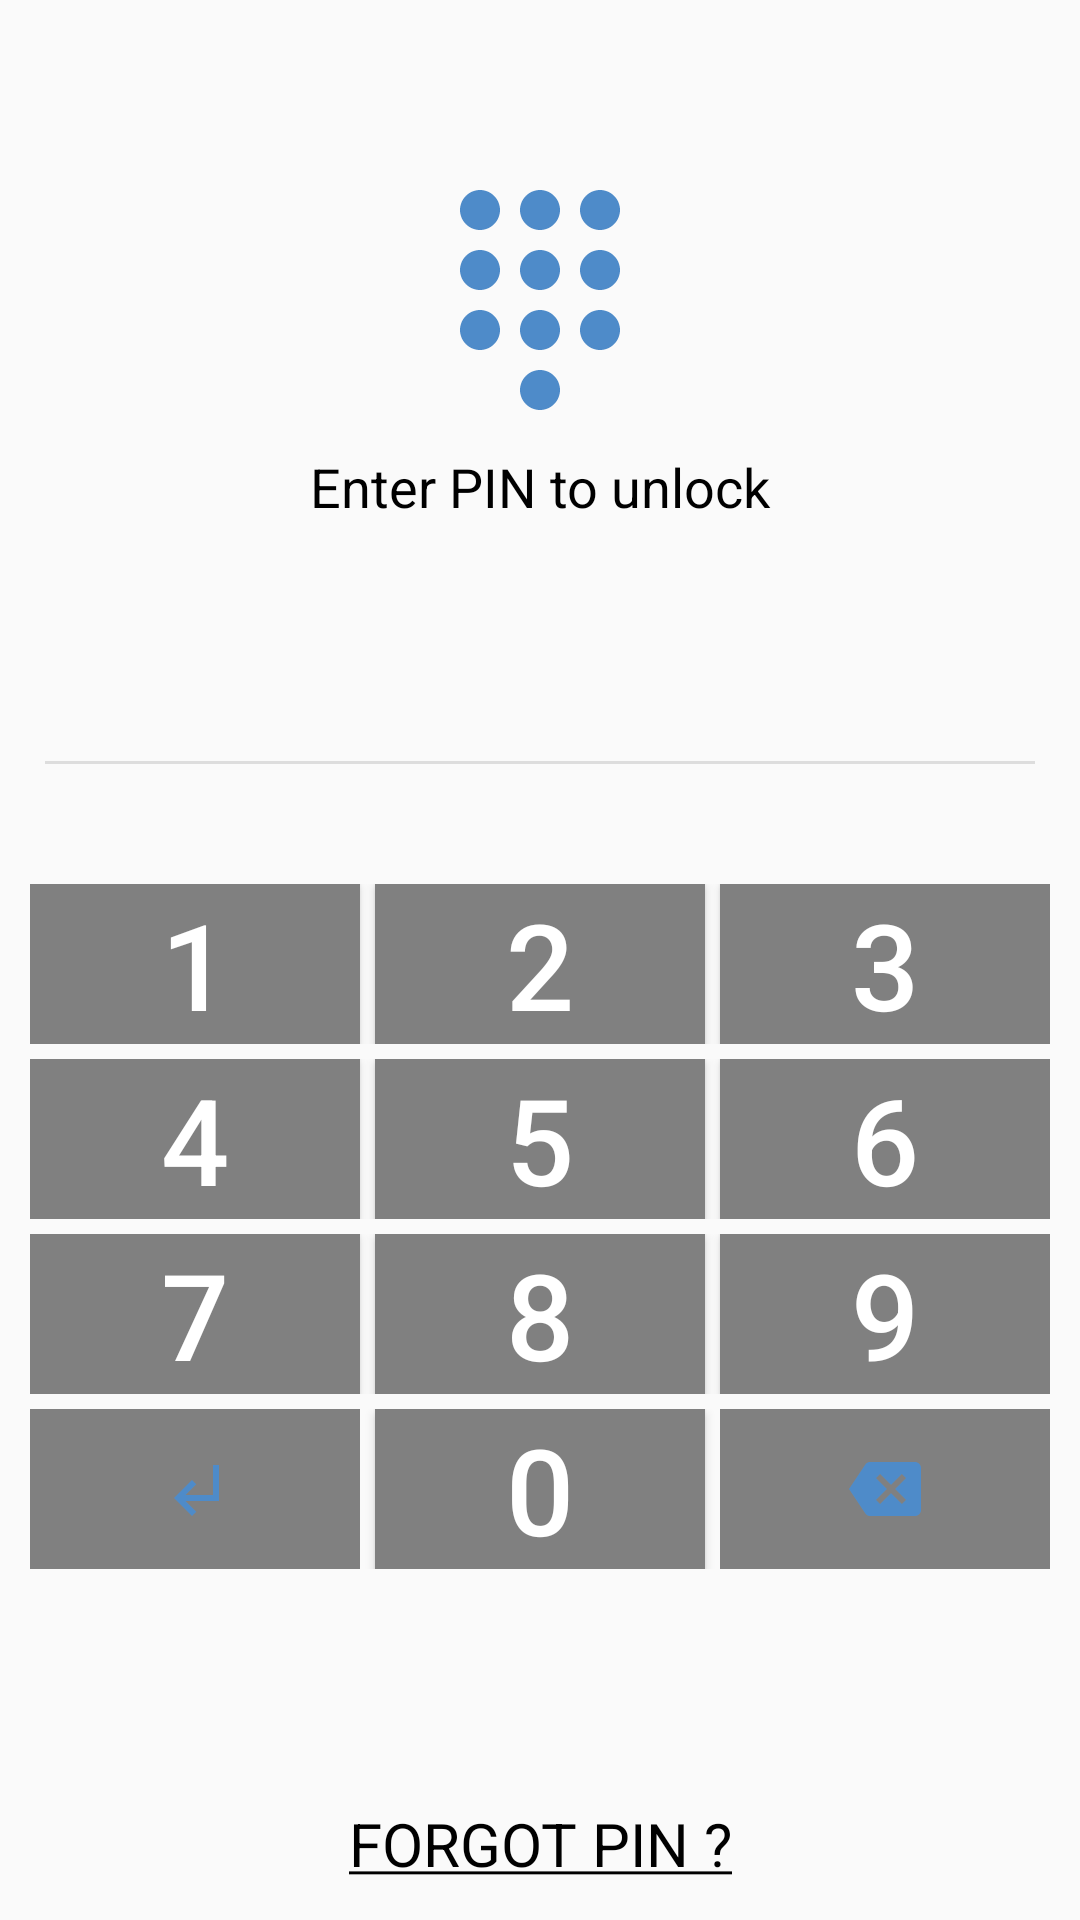

Reconstruct the res/layout file that produces this screen, plus the resources it refers to.
<!-- AndroidManifest.xml: application theme Theme.App -->
<!-- res/layout/activity_pin_unlock.xml -->
<?xml version="1.0" encoding="utf-8"?>
<RelativeLayout xmlns:android="http://schemas.android.com/apk/res/android"
    xmlns:tools="http://schemas.android.com/tools"
    android:layout_width="match_parent"
    android:layout_height="match_parent"
    tools:context=".activity.PinUnlockActivity">

    <RelativeLayout
        android:id="@+id/spinner"
        android:layout_width="match_parent"
        android:layout_height="wrap_content"
        android:layout_marginTop="60dp"
        android:orientation="horizontal">

        <ImageView
            android:id="@+id/imge222"
            android:layout_width="80dp"
            android:layout_height="80dp"
            android:layout_centerHorizontal="true"
            android:src="@drawable/ic_pin" />

        <TextView
            android:id="@+id/tv_unlock_message"
            android:layout_width="match_parent"
            android:layout_height="wrap_content"
            android:layout_below="@+id/imge222"
            android:layout_marginTop="10dp"
            android:gravity="center"
            android:text="Enter PIN to unlock"
            android:textAppearance="?android:textAppearanceMedium"
            android:textColor="@color/colorBlack" />
    </RelativeLayout>

    <LinearLayout
        android:id="@+id/pass22"
        android:layout_width="match_parent"
        android:layout_height="wrap_content"
        android:layout_below="@+id/spinner"
        android:orientation="horizontal">

        <TextView
            android:id="@+id/pass"
            android:layout_width="match_parent"
            android:layout_height="match_parent"
            android:layout_marginTop="50dp"
            android:background="#00000000"
            android:gravity="center"
            android:inputType="numberPassword"
            android:maxLength="4"
            android:textAppearance="?android:textAppearanceLarge" />

    </LinearLayout>

    <ImageView
        android:id="@+id/image"
        android:layout_width="match_parent"
        android:layout_height="1dp"
        android:layout_below="@+id/pass22"
        android:layout_marginLeft="15dp"
        android:layout_marginRight="15dp"
        android:background="#DDD"
        android:padding="2dp" />

    <LinearLayout
        android:id="@+id/keypad"
        android:layout_width="match_parent"
        android:layout_height="wrap_content"
        android:layout_below="@+id/image"
        android:layout_marginTop="30dp"
        android:orientation="vertical"
        android:padding="10dp">

        <LinearLayout
            android:layout_width="match_parent"
            android:layout_height="wrap_content">

            <Button
                android:id="@+id/one"
                android:layout_width="0dp"
                android:layout_height="match_parent"
                android:layout_marginRight="5dp"
                android:layout_weight="3"
                android:background="@color/colorGray"
                android:text="1"
                android:textColor="@color/white"
                android:textSize="40dp" />

            <Button
                android:id="@+id/two"
                android:layout_width="0dp"
                android:layout_height="match_parent"
                android:layout_marginRight="5dp"
                android:layout_weight="3"
                android:background="@color/colorGray"
                android:text="2"
                android:textColor="@color/white"
                android:textSize="40dp" />

            <Button
                android:id="@+id/three"
                android:layout_width="0dp"
                android:layout_height="match_parent"
                android:layout_weight="3"
                android:background="@color/colorGray"
                android:text="3"
                android:textColor="@color/white"
                android:textSize="40dp" />
        </LinearLayout>

        <LinearLayout
            android:layout_width="match_parent"
            android:layout_height="wrap_content"
            android:layout_marginTop="5dp">

            <Button
                android:id="@+id/four"
                android:layout_width="0dp"
                android:layout_height="match_parent"
                android:layout_marginRight="5dp"
                android:layout_weight="3"
                android:background="@color/colorGray"
                android:text="4"
                android:textColor="@color/white"
                android:textSize="40dp" />

            <Button
                android:id="@+id/five"
                android:layout_width="0dp"
                android:layout_height="match_parent"
                android:layout_marginRight="5dp"
                android:layout_weight="3"
                android:background="@color/colorGray"
                android:text="5"
                android:textColor="@color/white"
                android:textSize="40dp" />

            <Button
                android:id="@+id/six"
                android:layout_width="0dp"
                android:layout_height="match_parent"
                android:layout_weight="3"
                android:background="@color/colorGray"
                android:text="6"
                android:textColor="@color/white"
                android:textSize="40dp" />
        </LinearLayout>

        <LinearLayout
            android:layout_width="match_parent"
            android:layout_height="wrap_content"
            android:layout_marginTop="5dp">

            <Button
                android:id="@+id/seven"
                android:layout_width="0dp"
                android:layout_height="match_parent"
                android:layout_marginRight="5dp"
                android:layout_weight="3"
                android:background="@color/colorGray"
                android:text="7"
                android:textColor="@color/white"
                android:textSize="40dp" />

            <Button
                android:id="@+id/eight"
                android:layout_width="0dp"
                android:layout_height="match_parent"
                android:layout_marginRight="5dp"
                android:layout_weight="3"
                android:background="@color/colorGray"
                android:text="8"
                android:textColor="@color/white"
                android:textSize="40dp" />

            <Button
                android:id="@+id/nine"
                android:layout_width="0dp"
                android:layout_height="match_parent"
                android:layout_weight="3"
                android:background="@color/colorGray"
                android:text="9"
                android:textColor="@color/white"
                android:textSize="40dp" />
        </LinearLayout>

        <LinearLayout
            android:layout_width="match_parent"
            android:layout_height="wrap_content"
            android:layout_marginTop="5dp">

            <ImageButton
                android:id="@+id/exitImageButton_id"
                android:layout_width="0dp"
                android:layout_height="match_parent"
                android:layout_weight="3"
                android:background="@color/colorGray"
                android:src="@drawable/ic_logout" />

            <Button
                android:id="@+id/zero"
                android:layout_width="0dp"
                android:layout_height="match_parent"
                android:layout_marginLeft="5dp"
                android:layout_marginRight="5dp"
                android:layout_weight="3"
                android:background="@color/colorGray"
                android:text="0"
                android:textColor="@color/white"
                android:textSize="40dp" />

            <ImageButton
                android:id="@+id/backspace"
                android:layout_width="0dp"
                android:layout_height="match_parent"
                android:layout_weight="3"
                android:background="@color/colorGray"
                android:src="@drawable/ic_backspace" />
        </LinearLayout>
    </LinearLayout>

    <TextView
        android:id="@+id/id_btn_forgot_pin"
        android:layout_width="wrap_content"
        android:layout_height="wrap_content"
        android:layout_alignParentBottom="true"
        android:layout_centerHorizontal="true"
        android:layout_marginBottom="12dp"
        android:gravity="center"
        android:text="@string/forgot_pin"
        android:textColor="@color/colorBlack"
        android:textSize="20dp" />

</RelativeLayout>
<!-- resources referenced by this layout -->
<resources>
  <color name="colorBlack">#000000</color>
  <color name="colorGray">#808080</color>
  <color name="white">#FFFFFFFF</color>
  <!-- drawable ic_backspace (drawable) -->
  <vector android:height="24dp" android:tint="#4E8BC9"
      android:viewportHeight="24" android:viewportWidth="24"
      android:width="24dp" xmlns:android="http://schemas.android.com/apk/res/android">
      <path android:fillColor="@android:color/white" android:pathData="M22,3L7,3c-0.69,0 -1.23,0.35 -1.59,0.88L0,12l5.41,8.11c0.36,0.53 0.9,0.89 1.59,0.89h15c1.1,0 2,-0.9 2,-2L24,5c0,-1.1 -0.9,-2 -2,-2zM19,15.59L17.59,17 14,13.41 10.41,17 9,15.59 12.59,12 9,8.41 10.41,7 14,10.59 17.59,7 19,8.41 15.41,12 19,15.59z"/>
  </vector>
  <!-- drawable ic_logout (drawable) -->
  <vector android:height="24dp" android:tint="#4E8BC9"
      android:viewportHeight="24" android:viewportWidth="24"
      android:width="24dp" xmlns:android="http://schemas.android.com/apk/res/android">
      <path android:fillColor="@android:color/white" android:pathData="M11,9l1.42,1.42L8.83,14H18V4h2v12H8.83l3.59,3.58L11,21l-6,-6 6,-6z"/>
  </vector>
  <!-- drawable ic_pin (drawable) -->
  <vector android:height="24dp" android:tint="#4E8BC9"
      android:viewportHeight="24" android:viewportWidth="24"
      android:width="24dp" xmlns:android="http://schemas.android.com/apk/res/android">
      <path android:fillColor="@android:color/white" android:pathData="M12,19c-1.1,0 -2,0.9 -2,2s0.9,2 2,2 2,-0.9 2,-2 -0.9,-2 -2,-2zM6,1c-1.1,0 -2,0.9 -2,2s0.9,2 2,2 2,-0.9 2,-2 -0.9,-2 -2,-2zM6,7c-1.1,0 -2,0.9 -2,2s0.9,2 2,2 2,-0.9 2,-2 -0.9,-2 -2,-2zM6,13c-1.1,0 -2,0.9 -2,2s0.9,2 2,2 2,-0.9 2,-2 -0.9,-2 -2,-2zM18,5c1.1,0 2,-0.9 2,-2s-0.9,-2 -2,-2 -2,0.9 -2,2 0.9,2 2,2zM12,13c-1.1,0 -2,0.9 -2,2s0.9,2 2,2 2,-0.9 2,-2 -0.9,-2 -2,-2zM18,13c-1.1,0 -2,0.9 -2,2s0.9,2 2,2 2,-0.9 2,-2 -0.9,-2 -2,-2zM18,7c-1.1,0 -2,0.9 -2,2s0.9,2 2,2 2,-0.9 2,-2 -0.9,-2 -2,-2zM12,7c-1.1,0 -2,0.9 -2,2s0.9,2 2,2 2,-0.9 2,-2 -0.9,-2 -2,-2zM12,1c-1.1,0 -2,0.9 -2,2s0.9,2 2,2 2,-0.9 2,-2 -0.9,-2 -2,-2z"/>
  </vector>
  <string name="forgot_pin"><u>FORGOT PIN ?</u></string>
  <style name="Theme.App" parent="Theme.AppCompat.Light.NoActionBar">
          
          <item name="colorPrimary">@color/purple_500</item>
          <item name="colorPrimaryVariant">@color/purple_700</item>
          <item name="colorOnPrimary">@color/white</item>
          
          <item name="colorSecondary">@color/teal_200</item>
          <item name="colorSecondaryVariant">@color/teal_700</item>
          <item name="colorOnSecondary">@color/black</item>
          
          <item name="android:statusBarColor" tools:targetApi="l">?attr/colorPrimaryVariant</item>
          
      </style>
  <color name="purple_500">#FF6200EE</color>
  <color name="purple_700">#FF3700B3</color>
  <color name="teal_200">#FF03DAC5</color>
  <color name="teal_700">#FF018786</color>
  <color name="black">#FF000000</color>
</resources>
